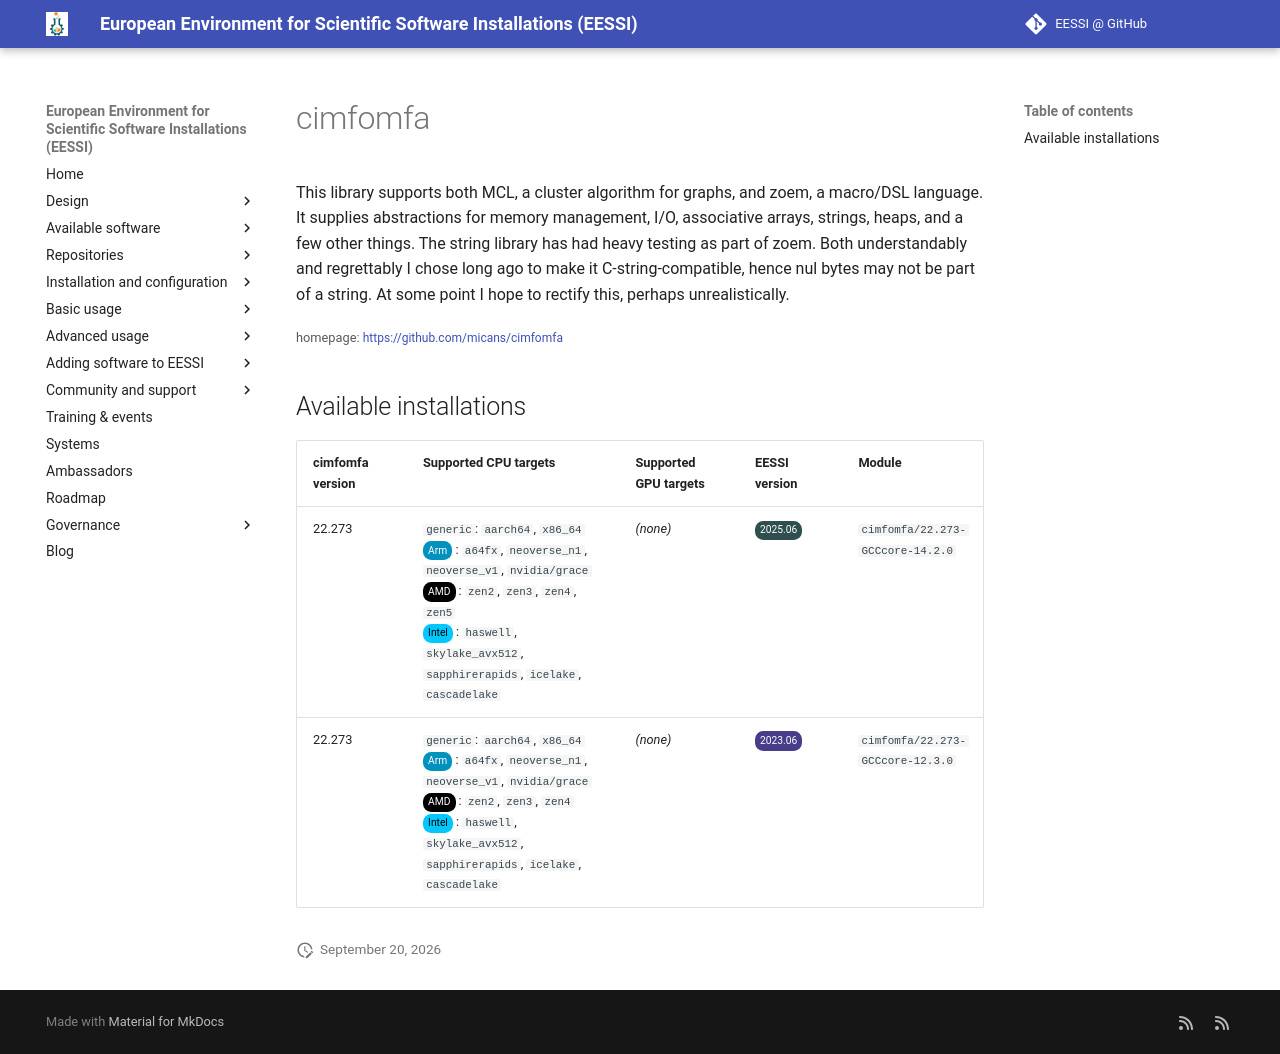

repository: EESSI/docs · page: available_software/detail/cimfomfa/index.html · generator: mkdocs

---
json_ld:
  '@context': https://schema.org
  '@type': SoftwareApplication
  applicationCategory: DeveloperApplication
  description: 'This library supports both MCL, a cluster algorithm for graphs, and
    zoem, a

    macro/DSL language. It supplies abstractions for memory management, I/O,

    associative arrays, strings, heaps, and a few other things. The string library

    has had heavy testing as part of zoem. Both understandably and regrettably I

    chose long ago to make it C-string-compatible, hence nul bytes may not be part

    of a string. At some point I hope to rectify this, perhaps unrealistically.'
  license: Not confirmed
  name: cimfomfa
  offers:
    '@type': Offer
    price: 0
  operatingSystem: LINUX
  review:
    '@type': Review
    author:
      '@type': Organization
      name: EESSI
    reviewBody: Application has been successfully made available on all architectures
      supported by EESSI
    reviewRating:
      '@type': Rating
      ratingValue: 5
  softwareRequirements: See https://www.eessi.io/docs/ for how to make EESSI available
    on your system
  softwareVersion: '[''22.273'']'
  url: https://github.com/micans/cimfomfa
---
# cimfomfa


This library supports both MCL, a cluster algorithm for graphs, and zoem, a
macro/DSL language. It supplies abstractions for memory management, I/O,
associative arrays, strings, heaps, and a few other things. The string library
has had heavy testing as part of zoem. Both understandably and regrettably I
chose long ago to make it C-string-compatible, hence nul bytes may not be part
of a string. At some point I hope to rectify this, perhaps unrealistically.

<small>homepage: </small><span class="software-link">[https://github.com/micans/cimfomfa](https://github.com/micans/cimfomfa)</span>

## Available installations


|cimfomfa version|Supported CPU targets|Supported GPU targets|EESSI version|Module|
| --- | --- | --- | --- | --- |
|22.273|`generic`: `aarch64`, `x86_64`<br/><span class="software-cpu-arm">Arm</span>: `a64fx`, `neoverse_n1`, `neoverse_v1`, `nvidia/grace`<br/><span class="software-cpu-amd">AMD</span>: `zen2`, `zen3`, `zen4`, `zen5`<br/><span class="software-cpu-intel">Intel</span>: `haswell`, `skylake_avx512`, `sapphirerapids`, `icelake`, `cascadelake`<br/>|*(none)*|<span class="software-eessi-version-202506">2025.06</span>|`cimfomfa/22.273-GCCcore-14.2.0`|
|22.273|`generic`: `aarch64`, `x86_64`<br/><span class="software-cpu-arm">Arm</span>: `a64fx`, `neoverse_n1`, `neoverse_v1`, `nvidia/grace`<br/><span class="software-cpu-amd">AMD</span>: `zen2`, `zen3`, `zen4`<br/><span class="software-cpu-intel">Intel</span>: `haswell`, `skylake_avx512`, `sapphirerapids`, `icelake`, `cascadelake`<br/>|*(none)*|<span class="software-eessi-version-202306">2023.06</span>|`cimfomfa/22.273-GCCcore-12.3.0`|
